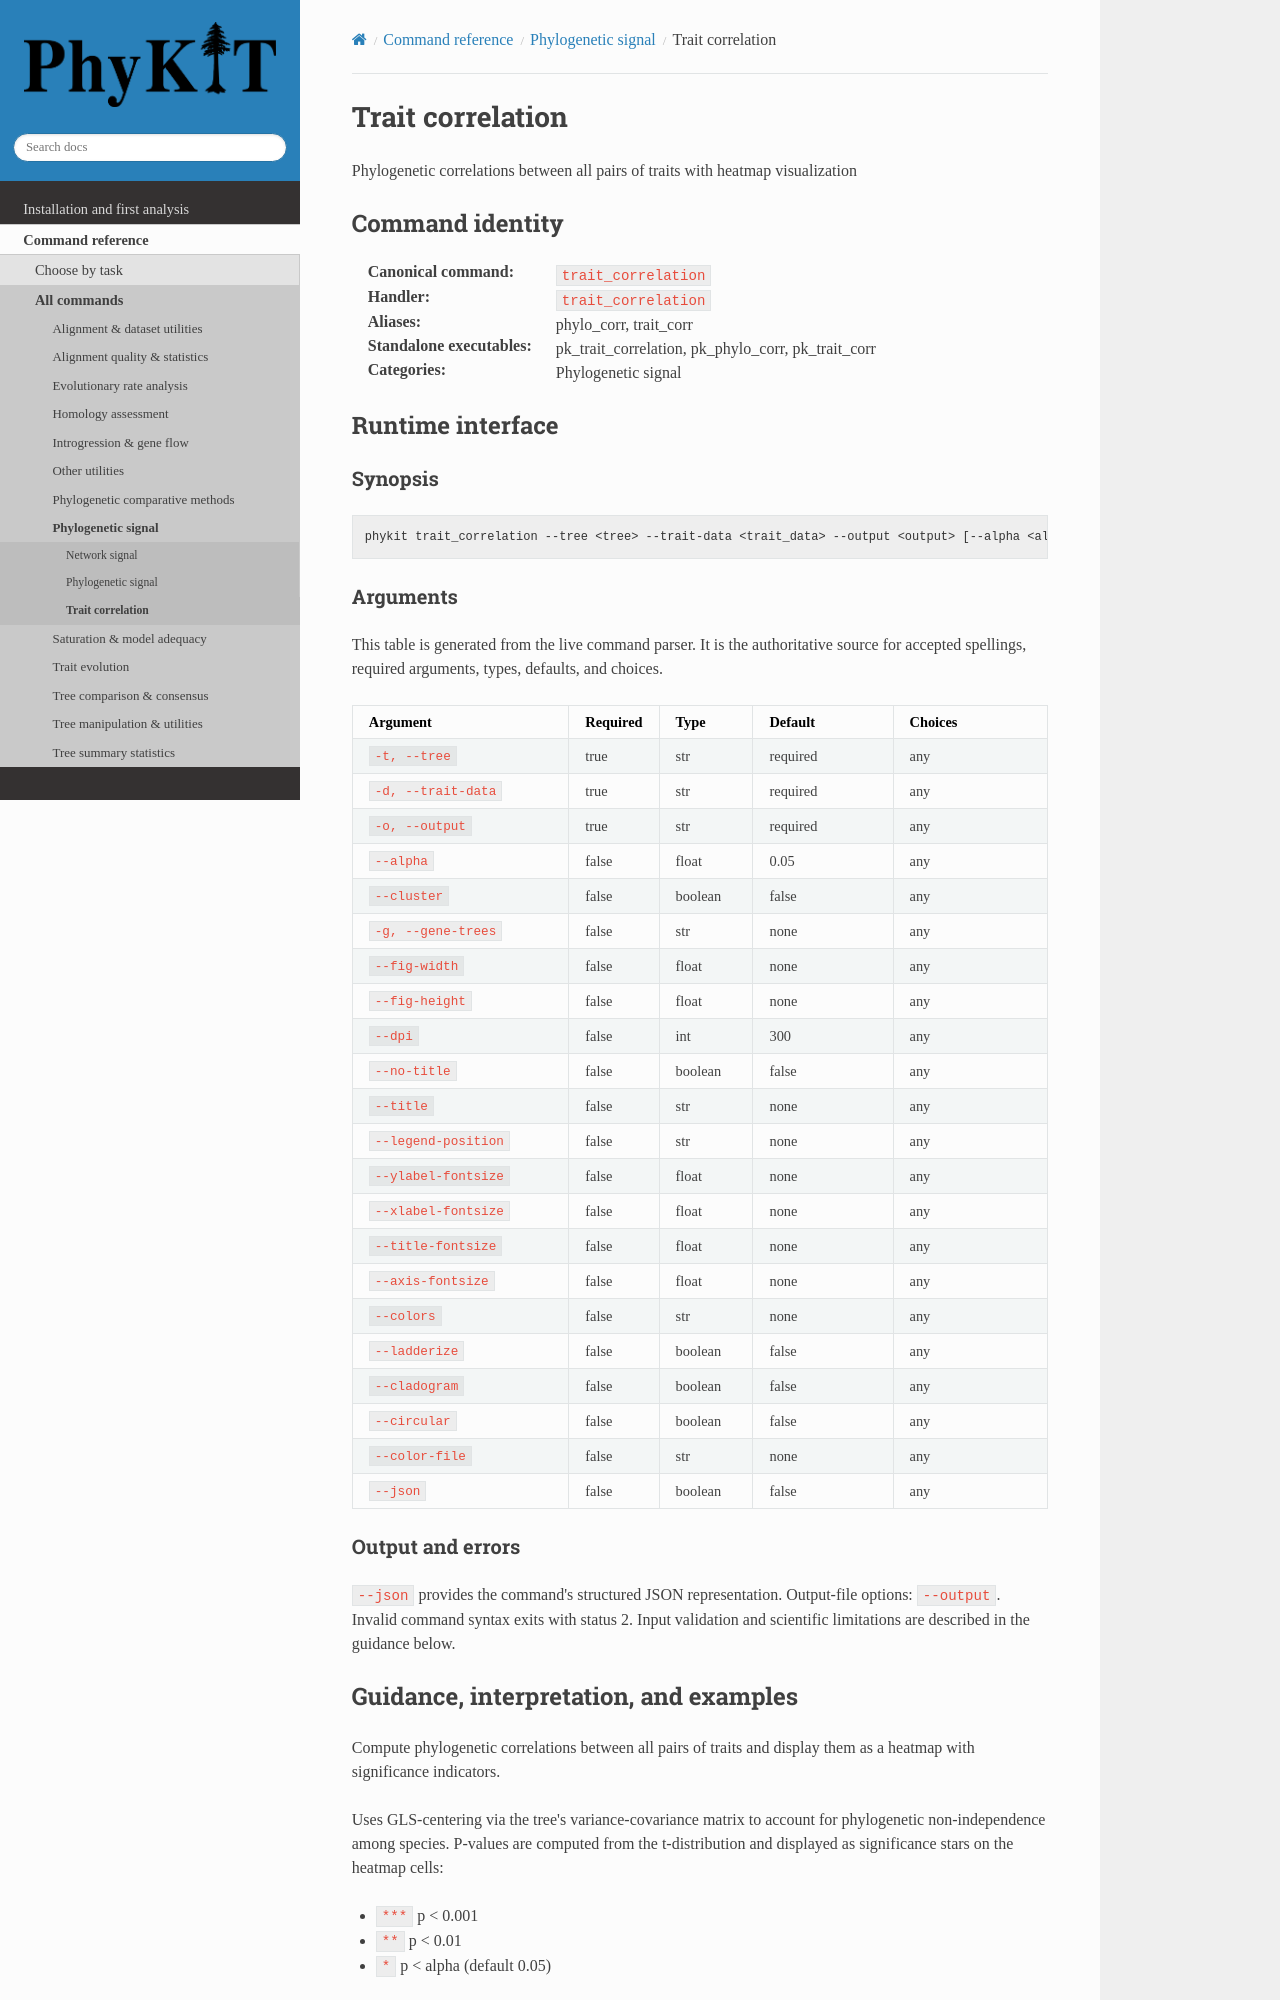

repository: JLSteenwyk/PhyKIT · page: reference/commands/trait_correlation.html · generator: sphinx

.. _cmd-trait_correlation:
.. _command-trait_correlation:

Trait correlation
=================

Phylogenetic correlations between all pairs of traits with heatmap visualization

Command identity
----------------

:Canonical command: ``trait_correlation``
:Handler: ``trait_correlation``
:Aliases: phylo_corr, trait_corr
:Standalone executables: pk_trait_correlation, pk_phylo_corr, pk_trait_corr
:Categories: Phylogenetic signal

Runtime interface
-----------------

.. include:: /_generated/commands/trait_correlation.inc
